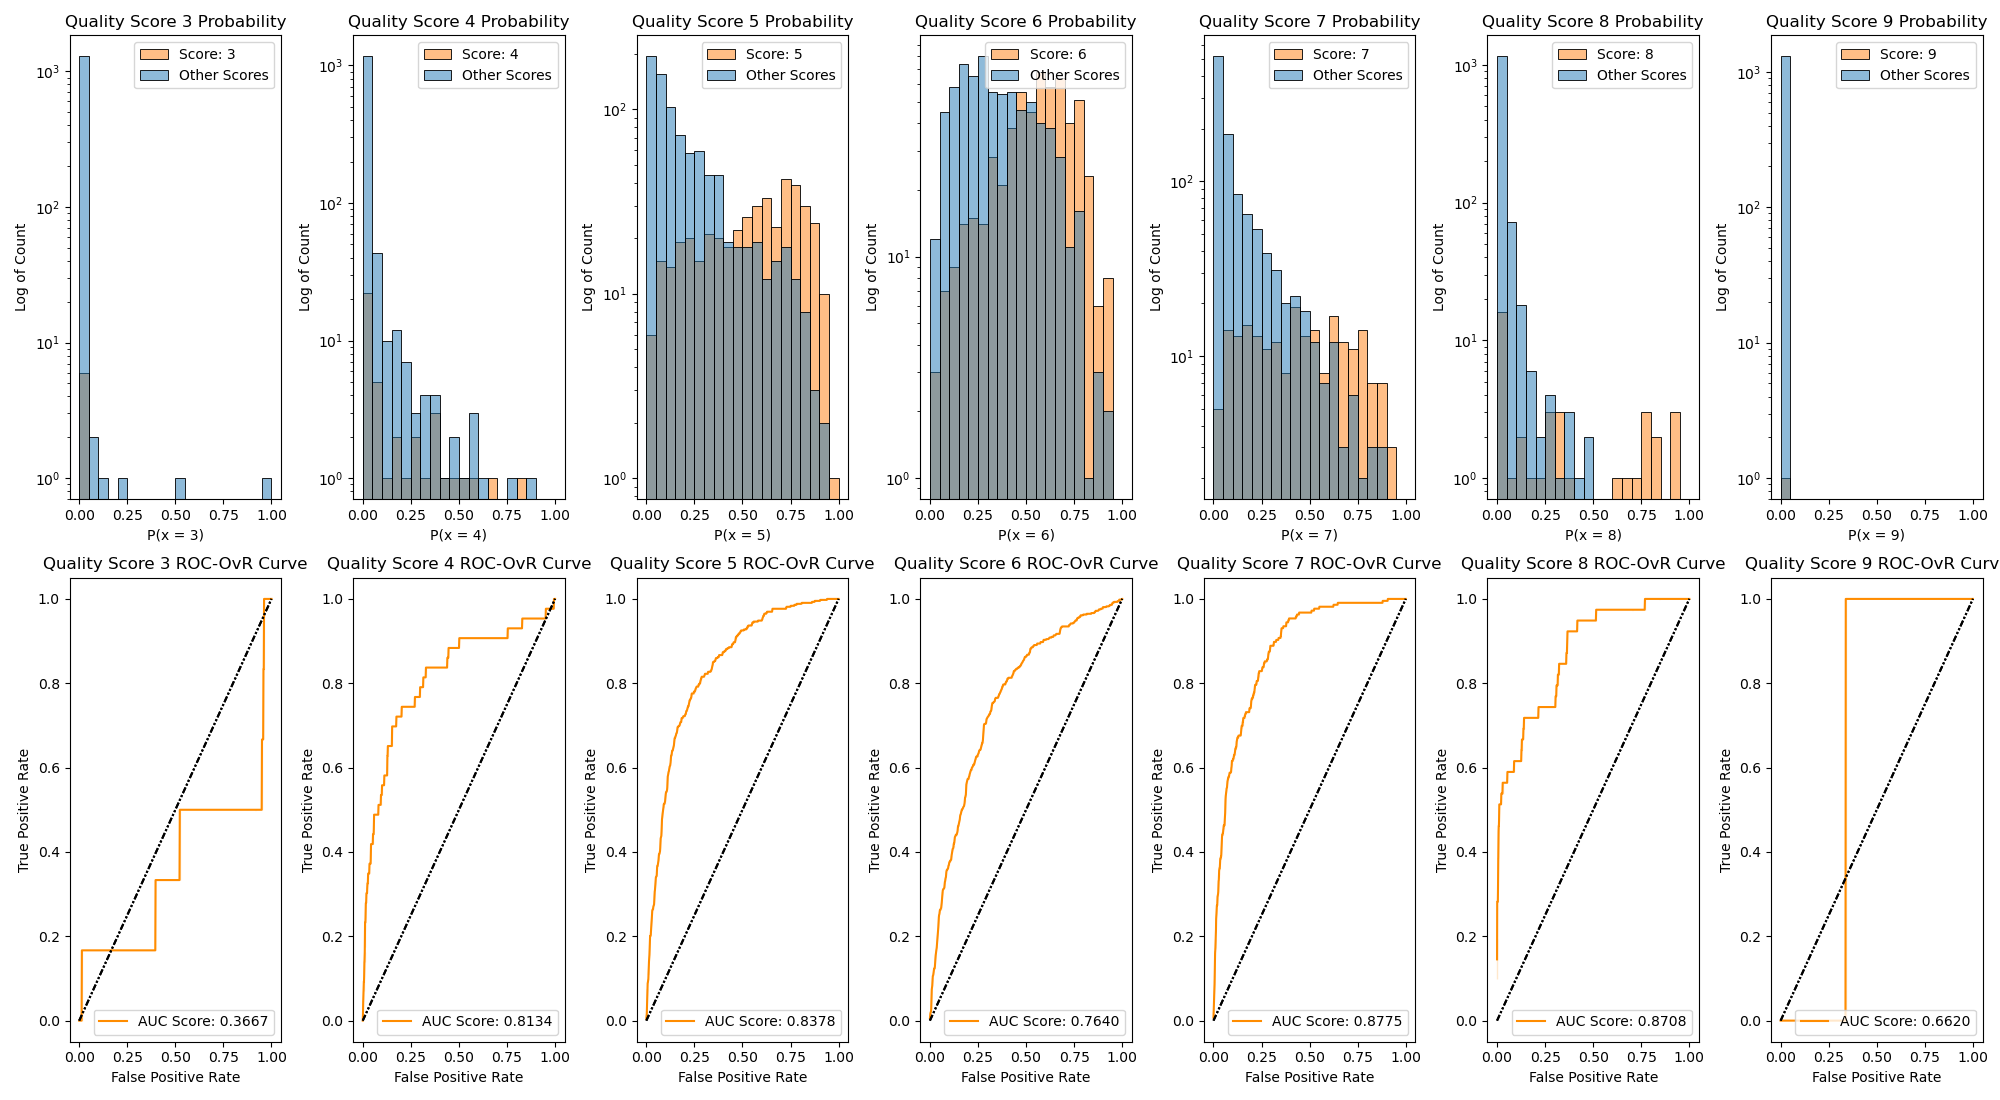

Values plotted in this chart, from the file beside it:
OvO, AUC-score
3, 0.3667
4, 0.8134
5, 0.8378
6, 0.764
7, 0.8775
8, 0.8708
9, 0.662
